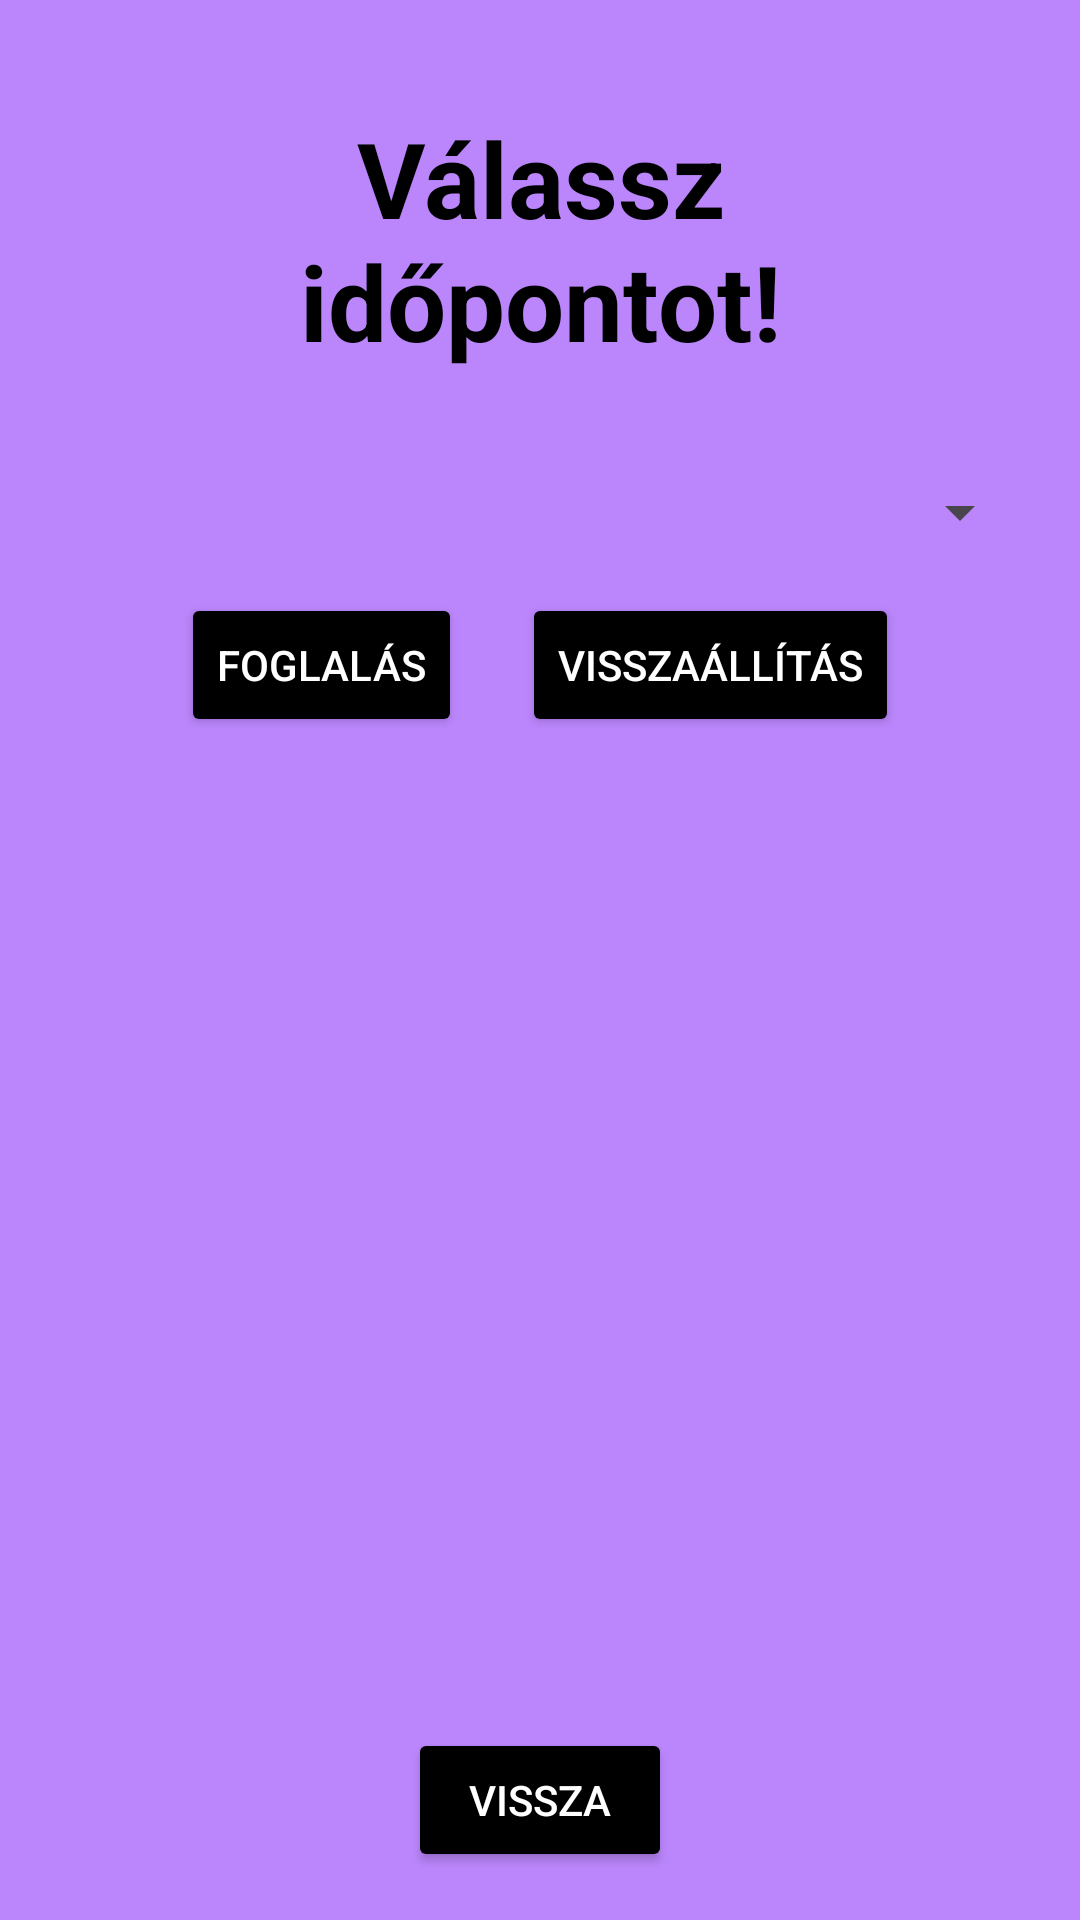

Reconstruct the res/layout file that produces this screen, plus the resources it refers to.
<!-- AndroidManifest.xml: application theme Theme.Acrylicsnails -->
<!-- res/layout/activity_booking.xml -->
<?xml version="1.0" encoding="utf-8"?>
<androidx.constraintlayout.widget.ConstraintLayout xmlns:android="http://schemas.android.com/apk/res/android"
    xmlns:app="http://schemas.android.com/apk/res-auto"
    xmlns:tools="http://schemas.android.com/tools"
    android:layout_width="match_parent"
    android:layout_height="match_parent"
    tools:context=".BookingActivity"
    android:background="@color/purple_200">

    <LinearLayout
        android:layout_width="match_parent"
        android:layout_height="match_parent"
        android:orientation="vertical"
        android:padding="16dp"
        tools:context=".BookingActivity">

            <TextView
                android:id="@+id/type_select_text"
                android:layout_width="match_parent"
                android:layout_height="wrap_content"
                android:text="@string/please_choose_time"
                android:gravity="center_horizontal"
                tools:ignore="MissingConstraints"
                android:padding="20dp"
                android:textColor="@color/black"
                android:textSize="35sp"
                android:textStyle="bold"
                android:layout_marginBottom="15dp"
                />

        <Spinner
            android:id="@+id/spinner"
            android:layout_width="match_parent"
            android:layout_height="wrap_content"
            android:layout_marginBottom="15dp"/>

<LinearLayout
    android:layout_width="match_parent"
    android:layout_height="wrap_content"
    android:gravity="center_horizontal">
        <Button
            android:id="@+id/foglalasButton"
            android:layout_width="wrap_content"
            android:layout_height="wrap_content"
            android:layout_gravity="center_horizontal"
            android:layout_marginTop="16dp"
            android:backgroundTint="@color/black"
            android:textColor="@color/white"
            android:text="@string/foglal_s" />
    <Button
            android:id="@+id/restoreButton"
            android:layout_width="wrap_content"
            android:layout_height="wrap_content"
            android:layout_gravity="center_horizontal"
            android:layout_marginTop="16dp"
            android:layout_marginLeft="20dp"
            android:backgroundTint="@color/black"
            android:textColor="@color/white"
            android:text="Visszaállítás" />

    </LinearLayout>
        <ListView
            android:id="@+id/listView"
            android:layout_width="match_parent"
            android:layout_height="0dp"
            android:layout_weight="1"
            android:layout_marginTop="16dp"
            android:textStyle="bold"
            />

        <Button
            android:id="@+id/cancel_button"
            android:layout_width="wrap_content"
            android:layout_height="wrap_content"
            android:layout_gravity="center_horizontal"
            android:backgroundTint="@color/black"
            android:textColor="@color/white"
            android:text="@string/vissza"
            android:layout_marginTop="10dp"
            tools:ignore="MissingConstraints" />
    </LinearLayout>









































































































</androidx.constraintlayout.widget.ConstraintLayout>
<!-- resources referenced by this layout -->
<resources>
  <color name="black">#FF000000</color>
  <color name="purple_200">#FFBB86FC</color>
  <color name="white">#FFFFFFFF</color>
  <string name="available">Available</string>
  <string name="cancel">Cancel</string>
  <string name="foglal_s">Foglalás</string>
  <string name="please_choose_time">Válassz időpontot!</string>
  <string name="select">Select</string>
  <string name="vissza">Vissza</string>
  <style name="Theme.Acrylicsnails" parent="Base.Theme.Acrylicsnails" />
  <style name="Base.Theme.Acrylicsnails" parent="Theme.Material3.DayNight.NoActionBar">
          
          
      </style>
</resources>
